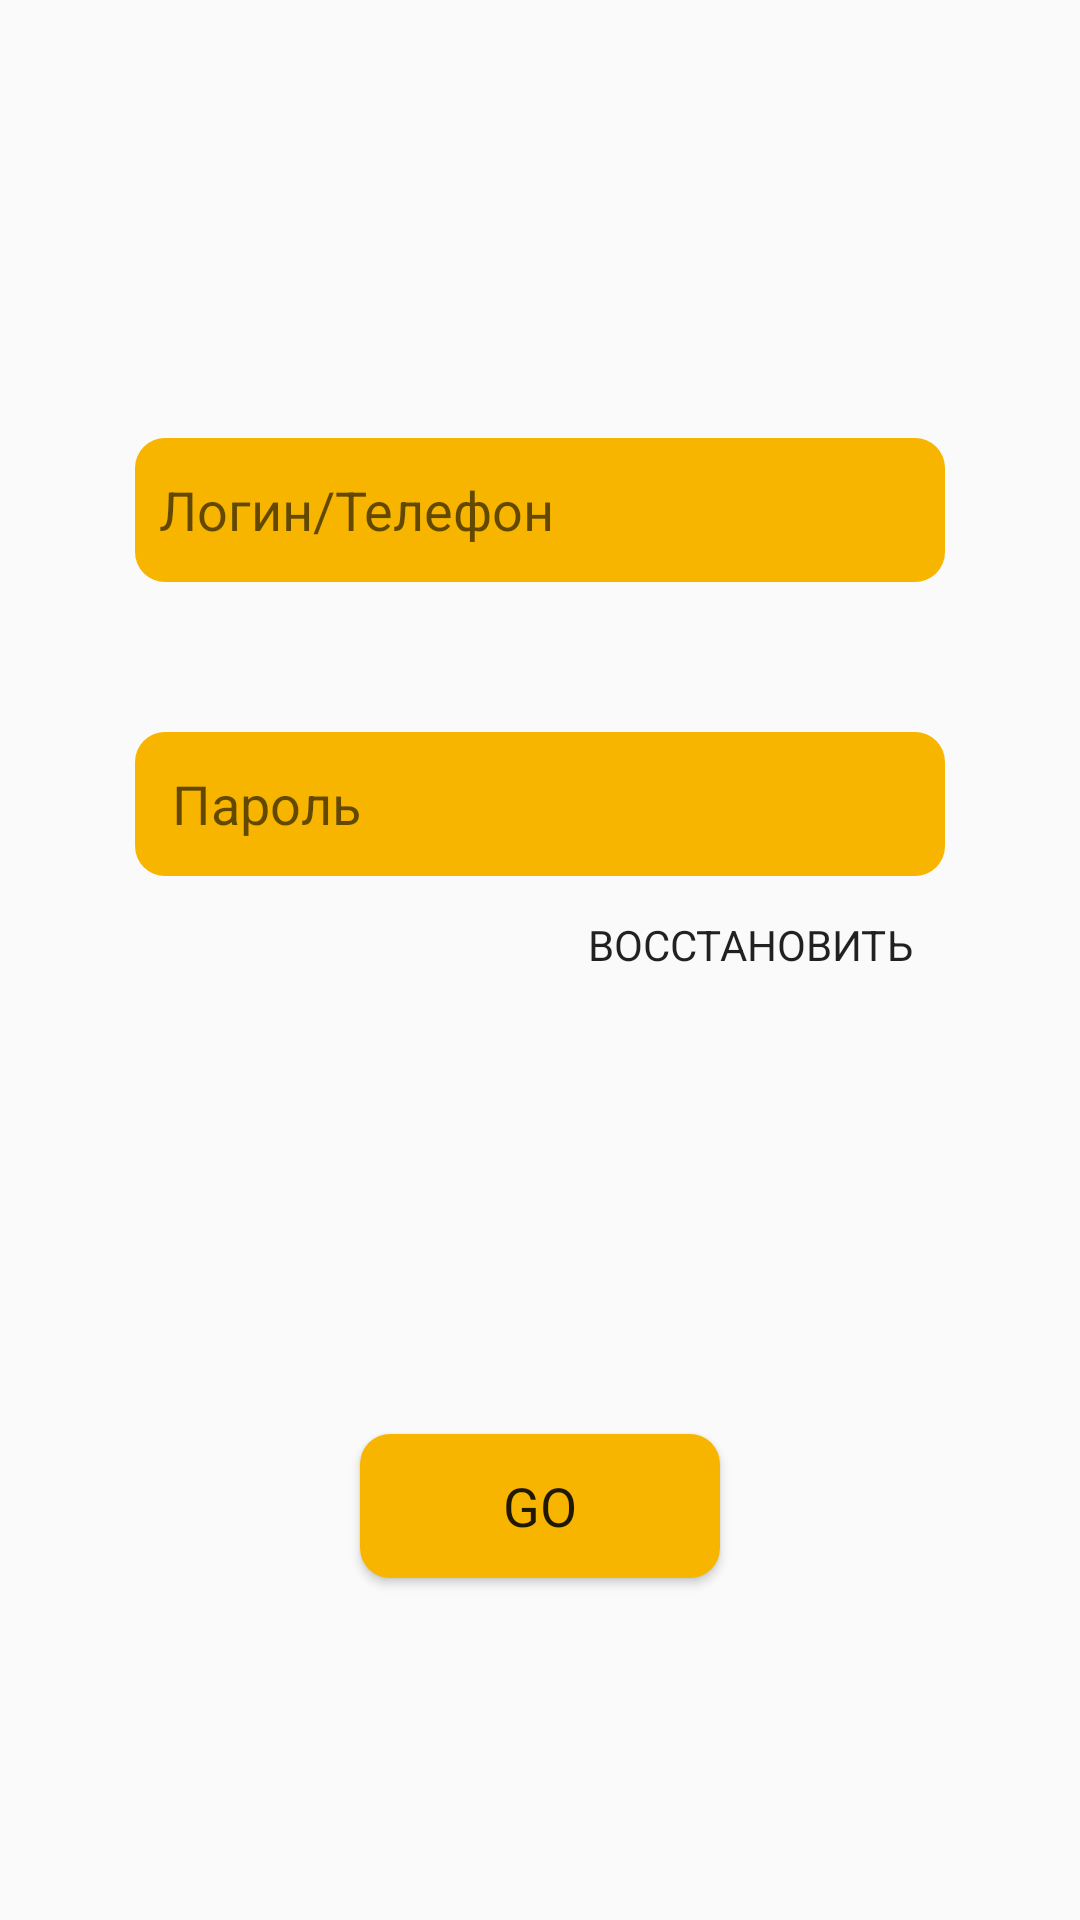

This screen was rendered from an Android layout file. Write that file and the resources it references.
<!-- AndroidManifest.xml: application theme AppTheme -->
<!-- res/layout/fragment_android_2.xml -->
<?xml version="1.0" encoding="utf-8"?>
<LinearLayout xmlns:android="http://schemas.android.com/apk/res/android"
    android:orientation="vertical" android:layout_width="match_parent"
    android:layout_height="match_parent"
    android:id="@+id/fragment_android_2">

    <EditText
        android:id="@+id/login"
        android:background="@drawable/button"
        android:layout_width="270dp"
        android:layout_height="48dp"
        android:hint="Логин/Телефон"
        android:inputType="text"
        android:textSize="18dp"
        android:maxLines="1"
        android:paddingLeft="8dp"
        android:layout_marginLeft="45dp"
        android:layout_marginTop="146dp"/>

    <EditText
        android:id="@+id/password"
        android:background="@drawable/button"
        android:hint=" Пароль"
        android:inputType="text"
        android:textSize="18dp"
        android:maxLines="1"
        android:paddingLeft="8dp"
        android:layout_width="270dp"
        android:layout_height="48dp"
        android:layout_marginLeft="45dp"
        android:layout_marginTop="50dp"/>

    <Button
        android:layout_width="130dp"
        android:layout_height="20dp"
        android:text="Восстановить"
        android:layout_marginTop="13dp"
        android:layout_marginLeft="185dp"
        android:background="#0000"/>

    <Button
        android:id="@+id/go"
        android:layout_width="120dp"
        android:layout_height="48dp"
        android:background="@drawable/button"
        android:layout_marginLeft="120dp"
        android:layout_marginTop="153dp"
        android:textSize="18dp"
        android:text="GO"/>

    <ProgressBar
        android:id="@+id/progress_circular"
        android:layout_width="60dp"
        android:layout_height="60dp"
        android:layout_marginLeft="150dp"
        android:layout_marginTop="-54dp"
        android:visibility="invisible"/>

</LinearLayout>
<!-- resources referenced by this layout -->
<resources>
  <!-- drawable button (drawable) -->
  <?xml version="1.0" encoding="utf-8"?>
  <layer-list xmlns:android="http://schemas.android.com/apk/res/android">
      <item>
          <shape
              android:shape="rectangle">
              <solid
                  android:color="#F7B500" />
              <corners
                  android:radius="10dp" />
          </shape>
      </item>
  </layer-list>
  <style name="AppTheme" parent="Theme.AppCompat.Light.NoActionBar">
          
          <item name="colorPrimary">@color/colorPrimary</item>
          <item name="colorPrimaryDark">@color/colorPrimaryDark</item>
          <item name="colorAccent">@color/colorAccent</item>
          <item name="fontFamily">@font/muller</item>
      </style>
  <color name="colorPrimary">#F7B500</color>
  <color name="colorPrimaryDark">#C59100</color>
  <color name="colorAccent">#D81B60</color>
</resources>
